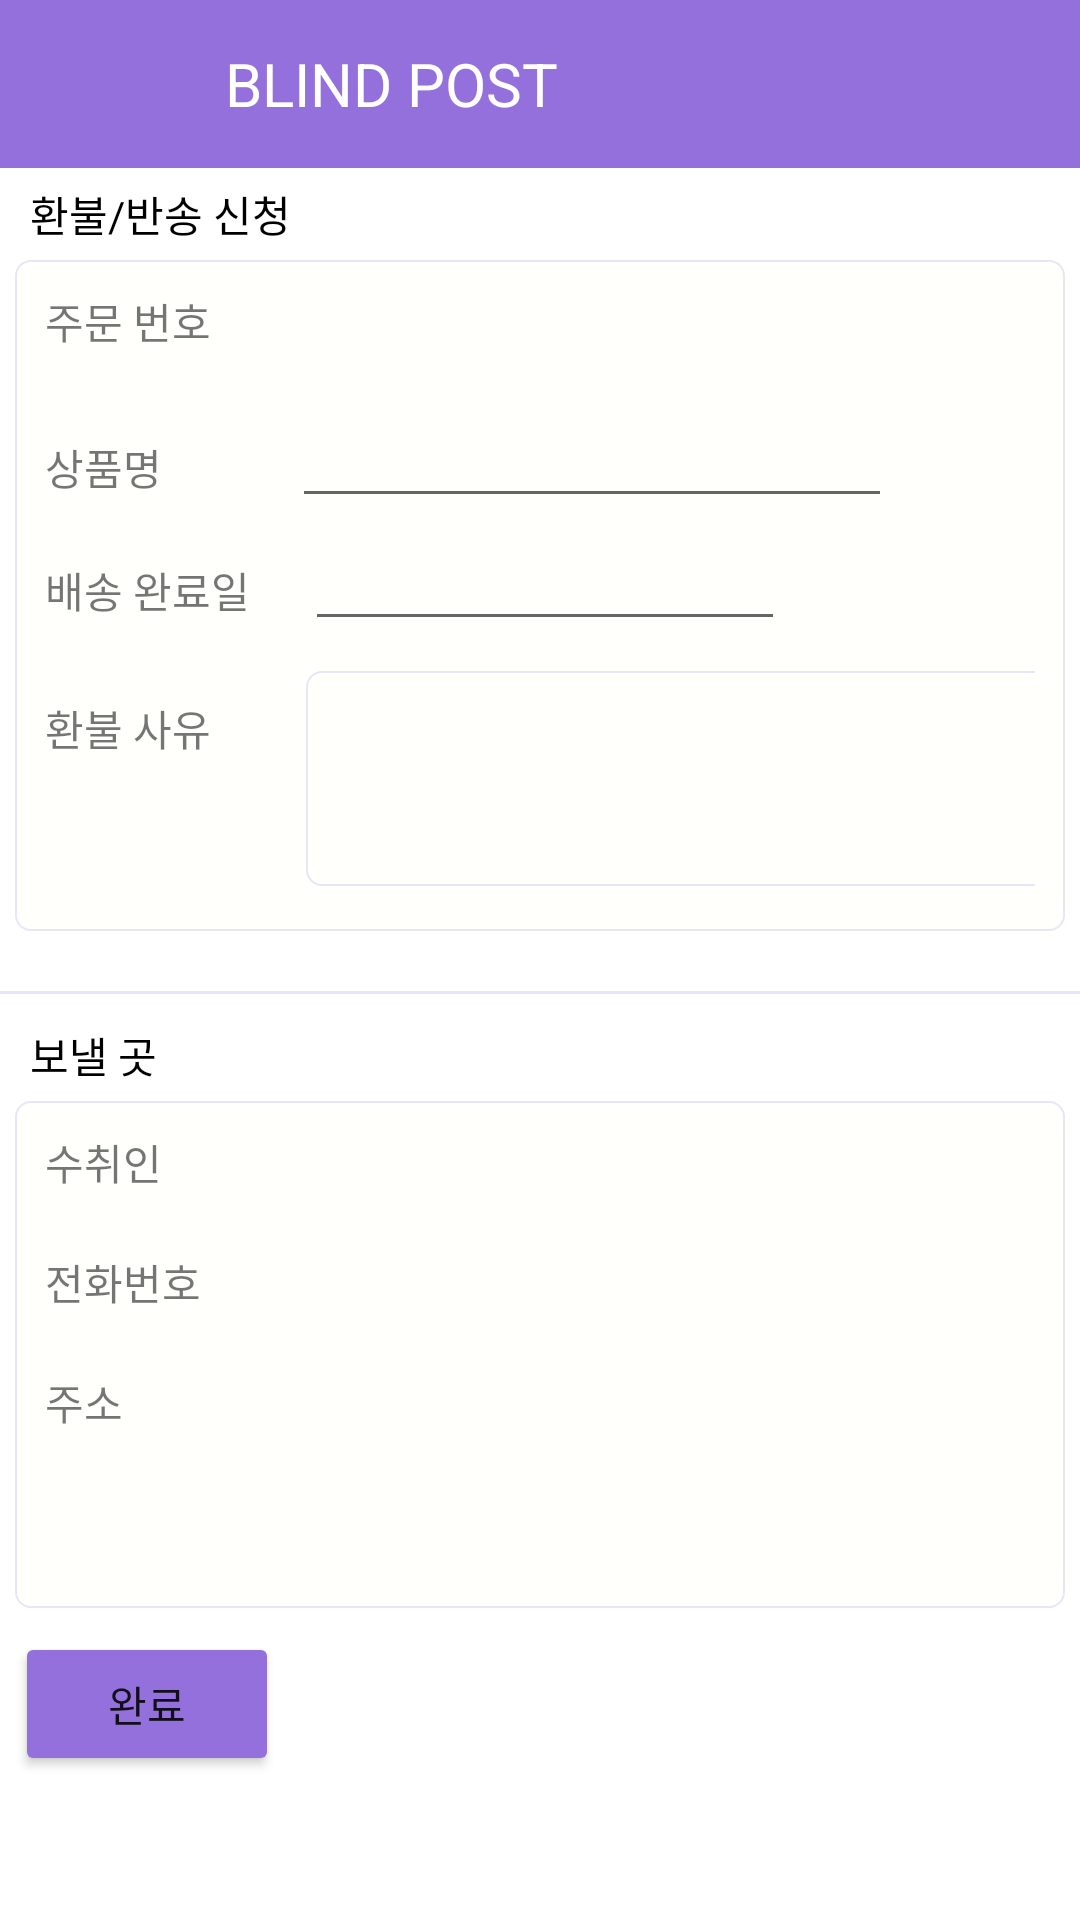

Here is an Android app screen rendered from its layout file. Give the layout XML and the strings, colors and styles it references.
<!-- AndroidManifest.xml: application theme Theme.Test_db -->
<!-- res/layout/activity_refund.xml -->
<?xml version="1.0" encoding="utf-8"?>
<androidx.constraintlayout.widget.ConstraintLayout xmlns:android="http://schemas.android.com/apk/res/android"
    xmlns:tools="http://schemas.android.com/tools"
    android:layout_width="match_parent"
    android:layout_height="match_parent"
    xmlns:app="http://schemas.android.com/apk/res-auto">


    <LinearLayout
        android:layout_width="match_parent"
        android:layout_height="wrap_content"
        android:orientation="vertical"
        tools:ignore="MissingConstraints">
        <LinearLayout
            android:layout_width="match_parent"
            android:layout_height="match_parent"
            android:orientation="vertical">
            <include
                android:id="@+id/toolbar_user"
                layout="@layout/toolbar_user" />

        </LinearLayout>
        <RadioGroup
            android:id="@+id/radiogroup_type"
            android:layout_width="match_parent"
            android:layout_height="match_parent"
            android:orientation="horizontal"/>
        <TextView
            android:id="@+id/textview_review"
            android:layout_width="wrap_content"
            android:layout_height="wrap_content"
            android:layout_marginLeft="10dp"
            android:layout_marginTop="5dp"
            android:layout_marginBottom="5dp"
            android:layout_marginRight="58dp"
            android:text="환불/반송 신청"
            android:textColor="@color/black" />

        <LinearLayout
            android:id="@+id/linearLa2yout"
            android:layout_width="350dp"
            android:layout_height="wrap_content"
            android:layout_marginLeft="5dp"
            android:background="@drawable/layout_round"
            android:orientation="vertical"
            app:layout_constraintEnd_toEndOf="@+id/linearLayout2"
            app:layout_constraintStart_toStartOf="@+id/linearLayout2"
            app:layout_constraintTop_toTopOf="parent">


            <LinearLayout
                android:layout_width="match_parent"
                android:layout_height="match_parent"
                android:orientation="horizontal">

                <TextView
                    android:id="@+id/textView_ornum"
                    android:layout_width="wrap_content"
                    android:layout_height="wrap_content"
                    android:text="주문 번호          " />

                <TextView
                    android:id="@+id/txt_ref_orNum"
                    android:layout_width="131dp"
                    android:layout_height="35dp"
                    android:ems="10"
                    android:textColor="@color/black"
                    android:inputType="textPersonName"
                    android:textSize="14sp" />
            </LinearLayout>
            <LinearLayout
                android:layout_width="match_parent"
                android:layout_height="match_parent"
                android:layout_marginTop="5dp"
                android:orientation="horizontal">

                <TextView
                    android:id="@+id/textView_name"
                    android:layout_width="wrap_content"
                    android:layout_height="wrap_content"
                    android:text="상품명             " />

                <EditText
                    android:id="@+id/txt_ref_pName"
                    android:layout_width="200dp"
                    android:layout_height="wrap_content"
                    android:ems="10"
                    android:inputType="textPersonName"
                    android:textColor="@color/black"
                    android:textSize="14sp" />
            </LinearLayout>
            <LinearLayout
                android:layout_width="match_parent"
                android:layout_height="match_parent"
                android:layout_marginTop="5dp"
                android:orientation="horizontal">

                <TextView
                    android:id="@+id/textView_findate"
                    android:layout_width="wrap_content"
                    android:layout_height="wrap_content"
                    android:layout_marginRight="15dp"
                    android:text="배송 완료일 " />

                <EditText
                    android:id="@+id/txt_ref_findate"
                    android:layout_width="160dp"
                    android:layout_height="wrap_content"
                    android:ems="10"
                    android:textColor="@color/black"
                    android:inputType="textPersonName"
                    android:textSize="14sp" />
            </LinearLayout>

            <LinearLayout
                android:layout_width="match_parent"
                android:layout_height="match_parent"
                android:layout_marginTop="5dp"
                android:orientation="horizontal"/>


            <LinearLayout
                android:layout_width="match_parent"
                android:layout_height="match_parent"
                android:layout_marginTop="5dp"
                android:orientation="horizontal">

                <TextView
                    android:id="@+id/text_refund"
                    android:layout_width="wrap_content"
                    android:layout_height="wrap_content"
                    android:layout_marginRight="15dp"
                    android:text="환불 사유     " />

                <EditText
                    android:id="@+id/edit_refund"
                    android:layout_width="250dp"
                    android:layout_height="wrap_content"
                    android:background="@drawable/layout_round"
                    android:ems="10"
                    android:lines="3"
                    android:layout_gravity="top|left"
                    android:gravity="start|top"
                    android:inputType="textMultiLine"
                    android:textSize="14sp" />
            </LinearLayout>

            <LinearLayout
                android:layout_width="match_parent"
                android:layout_height="match_parent"
                android:layout_marginTop="5dp"
                android:orientation="horizontal"/>

        </LinearLayout>

        <View
            android:layout_width="match_parent"
            android:layout_height="1dp"
            android:layout_marginTop="20dp"
            android:layout_marginBottom="5dp"
            android:background="@color/button"
            tools:ignore="MissingConstraints" />

        <TextView
            android:layout_width="wrap_content"
            android:layout_height="wrap_content"
            android:textColor="@color/black"
            android:text="보낼 곳"
            android:layout_marginLeft="10dp"
            android:layout_marginTop="5dp"
            android:layout_marginBottom="5dp"
            />

        <LinearLayout
            android:id="@+id/linearLa2yout2"
            android:layout_width="350dp"
            android:layout_height="wrap_content"
            android:layout_marginLeft="5dp"
            android:background="@drawable/layout_round"
            android:orientation="vertical"
            app:layout_constraintEnd_toEndOf="@+id/linearLayout2"
            app:layout_constraintStart_toStartOf="@+id/linearLayout2"
            app:layout_constraintTop_toTopOf="parent">


            <LinearLayout
                android:layout_width="match_parent"
                android:layout_height="match_parent"
                android:orientation="horizontal">

                <TextView
                    android:id="@+id/textView_receiver"
                    android:layout_width="wrap_content"
                    android:layout_height="wrap_content"
                    android:text="수취인       " />

                <TextView
                    android:id="@+id/txt_ref_name"
                    android:layout_width="131dp"
                    android:layout_height="35dp"
                    android:ems="10"
                    android:textColor="@color/black"
                    android:inputType="textPersonName"
                    android:textSize="14sp" />
            </LinearLayout>
            <LinearLayout
                android:layout_width="match_parent"
                android:layout_height="match_parent"
                android:layout_marginTop="5dp"
                android:orientation="horizontal">

                <TextView
                    android:id="@+id/textView_phone"
                    android:layout_width="wrap_content"
                    android:layout_height="wrap_content"
                    android:text="전화번호    " />

                <TextView
                    android:id="@+id/txt_ref_phone"
                    android:layout_width="131dp"
                    android:layout_height="35dp"
                    android:textColor="@color/black"
                    android:inputType="textPersonName"
                    android:textSize="14sp" />
            </LinearLayout>
            <LinearLayout
                android:layout_width="match_parent"
                android:layout_height="match_parent"
                android:layout_marginTop="5dp"
                android:orientation="horizontal">

                <TextView
                    android:id="@+id/textV_address"
                    android:layout_width="wrap_content"
                    android:layout_height="wrap_content"
                    android:layout_marginRight="15dp"
                    android:text="주소      " />

                <TextView
                    android:id="@+id/txt_ref_address"
                    android:layout_width="250dp"
                    android:layout_height="35dp"
                    android:ems="10"
                    android:textColor="@color/black"
                    android:inputType="textPersonName"
                    android:textSize="14sp" />
            </LinearLayout>

            <LinearLayout
                android:layout_width="match_parent"
                android:layout_height="match_parent"
                android:layout_marginTop="5dp"
                android:orientation="horizontal"/>


            <LinearLayout
                android:layout_width="match_parent"
                android:layout_height="match_parent"
                android:layout_marginTop="5dp"
                android:orientation="horizontal">

                <TextView
                    android:id="@+id/textVi546ew9"
                    android:layout_width="wrap_content"
                    android:layout_height="wrap_content"
                    android:layout_marginRight="15dp"
                    android:text="            " />

                <TextView
                    android:id="@+id/txt_ref_zipCode"
                    android:layout_width="150dp"
                    android:layout_height="wrap_content"
                    android:textSize="14sp"
                    android:textColor="@color/black"/>
            </LinearLayout>

            <LinearLayout
                android:layout_width="match_parent"
                android:layout_height="match_parent"
                android:layout_marginTop="5dp"
                android:orientation="horizontal"/>

        </LinearLayout>

        <Button
            android:id="@+id/btn_insertReview"
            android:layout_width="wrap_content"
            android:layout_height="wrap_content"
            android:layout_marginLeft="5dp"
            android:layout_marginTop="8dp"
            android:backgroundTint="@color/button2"
            android:text="완료" />

    </LinearLayout>
</androidx.constraintlayout.widget.ConstraintLayout>
<!-- res/layout/toolbar_user.xml (included above) -->
<?xml version="1.0" encoding="utf-8"?>
<androidx.appcompat.widget.Toolbar xmlns:android="http://schemas.android.com/apk/res/android"
    android:id="@+id/toolbar_apply_info"
    android:layout_width="match_parent"
    android:layout_height="wrap_content"
    android:background="@color/button2"
    android:minHeight="?attr/actionBarSize"
    android:theme="?attr/actionBarTheme">

    <TextView
        android:layout_width="wrap_content"
        android:layout_height="wrap_content"
        android:layout_marginLeft="75dp"
        android:gravity="center"
        android:text="BLIND POST"
        android:textColor="@color/white"
        android:textSize="20sp" />
</androidx.appcompat.widget.Toolbar>
<!-- resources referenced by this layout -->
<resources>
  <color name="black">#FF000000</color>
  <color name="button">#E6E6FA</color>
  <color name="button2">#9370DB</color>
  <color name="white">#FFFFFFFF</color>
  <!-- drawable layout_round (drawable) -->
  <?xml version="1.0" encoding="utf-8"?>
  <selector xmlns:android="http://schemas.android.com/apk/res/android">
  
      <item android:state_pressed="true" android:state_focused="true">
          <shape>
              <solid android:color="#FFFFFB"/>
              <stroke
                  android:width="2.3dp"
                  android:color="#E6E6FA" />
              <corners
                  android:radius="15dp" />
          </shape>
      </item>
  
      <item android:state_pressed="true" android:state_focused="false">
          <shape>
              <solid android:color="#FFFFFB"/>
              <stroke
                  android:width="2.3dp"
                  android:color="#E6E6FA" />
              <corners
                  android:radius="15dp" />
          </shape>
      </item>
  
      <item android:state_pressed="false" android:state_focused="true">
          <shape>
              <solid android:color="#FFFFFB"/>
              <stroke
                  android:width="2.3dp"
                  android:color="#E6E6FA" />
              <corners
                  android:radius="15dp" />
          </shape>
      </item>
  
      <item android:state_pressed="false" android:state_focused="false">
          <shape>
              <gradient
                  android:startColor="#FFFFFB"
                  android:centerColor="#FFFFFB"
                  android:endColor="#FFFFFB"
                  android:angle="270"
                  />
              <stroke
                  android:width="0.7dp"
                  android:color="#E6E6FA" />
              <corners
                  android:radius="5dp" />
          </shape>
      </item>
  
      <item android:state_enabled="true">
          <shape>
              <padding
                  android:left="10dp"
                  android:top="10dp"
                  android:right="10dp"
                  android:bottom="10dp"
                  />
          </shape>
      </item>
  
  </selector>
  <style name="Theme.Test_db" parent="Theme.MaterialComponents.DayNight.DarkActionBar">
          
          <item name="colorPrimary">@color/purple_500</item>
          <item name="colorPrimaryVariant">@color/purple_700</item>
          <item name="colorOnPrimary">@color/white</item>
          
          <item name="colorSecondary">@color/teal_200</item>
          <item name="colorSecondaryVariant">@color/teal_700</item>
          <item name="colorOnSecondary">@color/black</item>
          
          <item name="android:statusBarColor" tools:targetApi="l">?attr/colorPrimaryVariant</item>
          
      </style>
  <color name="purple_500">#FF6200EE</color>
  <color name="purple_700">#FF3700B3</color>
  <color name="teal_200">#FF03DAC5</color>
  <color name="teal_700">#FF018786</color>
</resources>
